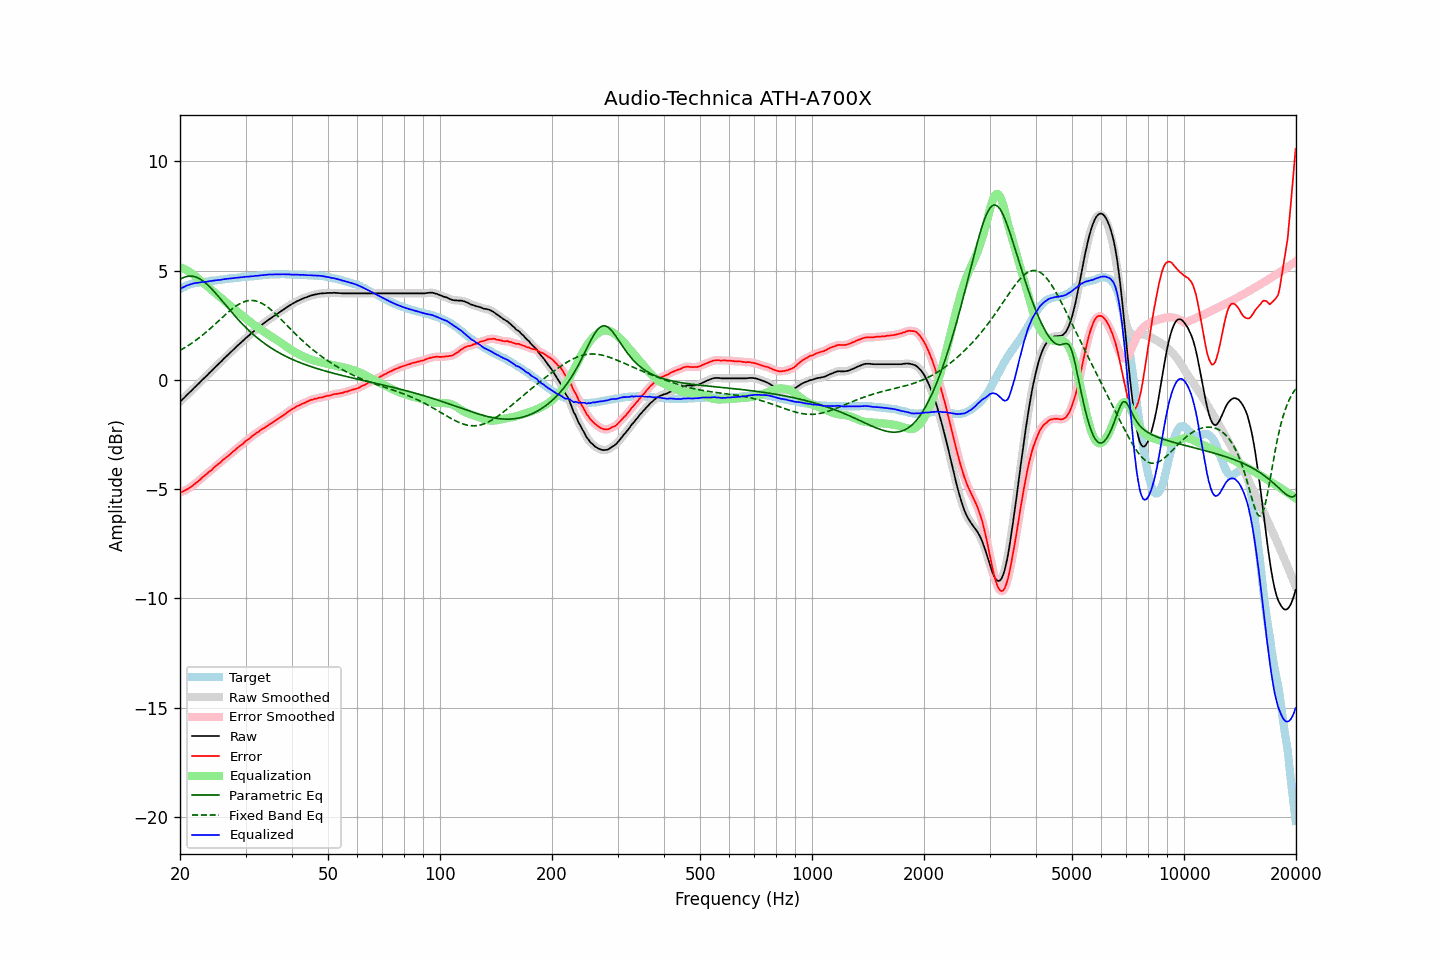

The table this chart was drawn from, first rows:
frequency, raw, error, smoothed, error_smoothed, equalization, parametric_eq, fixed_band_eq, equalized_raw, equalized_smoothed, target
20.00, -1.00, -5.16, -1.00, -5.16, 5.16, 4.60, 1.35, 4.16, 4.16, 4.16
20.20, -0.93, -5.13, -0.93, -5.13, 5.13, 4.64, 1.39, 4.20, 4.20, 4.20
20.40, -0.86, -5.10, -0.86, -5.10, 5.10, 4.67, 1.43, 4.23, 4.24, 4.24
20.61, -0.79, -5.06, -0.79, -5.06, 5.06, 4.70, 1.47, 4.27, 4.27, 4.27
20.81, -0.71, -5.02, -0.72, -5.02, 5.02, 4.72, 1.52, 4.31, 4.30, 4.31
21.02, -0.64, -4.99, -0.64, -4.98, 4.98, 4.74, 1.57, 4.34, 4.33, 4.35
21.23, -0.57, -4.94, -0.57, -4.94, 4.93, 4.75, 1.61, 4.36, 4.36, 4.37
21.44, -0.50, -4.89, -0.50, -4.89, 4.88, 4.74, 1.66, 4.38, 4.39, 4.39
21.66, -0.42, -4.83, -0.43, -4.83, 4.83, 4.74, 1.71, 4.41, 4.41, 4.41
21.87, -0.35, -4.77, -0.35, -4.77, 4.78, 4.72, 1.76, 4.42, 4.42, 4.42
22.09, -0.28, -4.72, -0.28, -4.72, 4.72, 4.70, 1.82, 4.43, 4.43, 4.44
22.31, -0.21, -4.66, -0.21, -4.66, 4.65, 4.67, 1.87, 4.44, 4.44, 4.45
22.54, -0.14, -4.60, -0.14, -4.60, 4.59, 4.63, 1.93, 4.45, 4.45, 4.46
22.76, -0.06, -4.53, -0.07, -4.53, 4.53, 4.59, 1.99, 4.47, 4.46, 4.47
22.99, 0.01, -4.46, 0.01, -4.46, 4.47, 4.54, 2.05, 4.47, 4.47, 4.47
23.22, 0.08, -4.40, 0.08, -4.40, 4.40, 4.48, 2.11, 4.48, 4.48, 4.48
23.45, 0.15, -4.34, 0.15, -4.34, 4.34, 4.42, 2.17, 4.49, 4.49, 4.49
23.69, 0.22, -4.28, 0.22, -4.28, 4.28, 4.36, 2.23, 4.49, 4.50, 4.50
23.92, 0.30, -4.21, 0.29, -4.22, 4.21, 4.29, 2.29, 4.51, 4.51, 4.51
24.16, 0.37, -4.16, 0.37, -4.16, 4.15, 4.22, 2.36, 4.52, 4.52, 4.53
24.40, 0.44, -4.11, 0.44, -4.09, 4.09, 4.14, 2.43, 4.53, 4.53, 4.55
24.65, 0.52, -4.02, 0.51, -4.03, 4.03, 4.06, 2.49, 4.54, 4.54, 4.54
24.89, 0.59, -3.96, 0.59, -3.96, 3.97, 3.98, 2.56, 4.55, 4.55, 4.55
25.14, 0.66, -3.90, 0.66, -3.90, 3.90, 3.89, 2.63, 4.56, 4.56, 4.56
25.39, 0.73, -3.84, 0.73, -3.84, 3.84, 3.81, 2.70, 4.57, 4.57, 4.57
25.65, 0.80, -3.79, 0.80, -3.78, 3.78, 3.72, 2.76, 4.57, 4.58, 4.59
25.91, 0.87, -3.72, 0.87, -3.72, 3.72, 3.63, 2.83, 4.58, 4.59, 4.59
26.16, 0.95, -3.65, 0.94, -3.65, 3.66, 3.54, 2.90, 4.60, 4.60, 4.60
26.43, 1.02, -3.59, 1.02, -3.59, 3.59, 3.46, 2.97, 4.61, 4.61, 4.61
26.69, 1.09, -3.53, 1.09, -3.53, 3.53, 3.37, 3.03, 4.62, 4.62, 4.62
26.96, 1.16, -3.48, 1.16, -3.48, 3.47, 3.28, 3.10, 4.63, 4.63, 4.64
27.23, 1.23, -3.42, 1.23, -3.41, 3.41, 3.19, 3.16, 4.64, 4.64, 4.65
27.50, 1.30, -3.35, 1.30, -3.35, 3.35, 3.11, 3.22, 4.64, 4.64, 4.65
27.77, 1.37, -3.28, 1.37, -3.29, 3.29, 3.02, 3.28, 4.65, 4.65, 4.65
28.05, 1.44, -3.23, 1.44, -3.22, 3.23, 2.94, 3.33, 4.66, 4.66, 4.67
28.33, 1.51, -3.16, 1.51, -3.16, 3.16, 2.85, 3.38, 4.67, 4.67, 4.67
28.62, 1.58, -3.10, 1.58, -3.10, 3.10, 2.77, 3.43, 4.68, 4.68, 4.68
28.90, 1.65, -3.04, 1.64, -3.04, 3.04, 2.69, 3.48, 4.69, 4.68, 4.69
29.19, 1.71, -2.98, 1.71, -2.98, 2.98, 2.61, 3.51, 4.69, 4.69, 4.69
29.48, 1.78, -2.94, 1.78, -2.93, 2.92, 2.54, 3.55, 4.70, 4.70, 4.72
29.78, 1.85, -2.86, 1.85, -2.86, 2.86, 2.46, 3.58, 4.71, 4.71, 4.71
30.08, 1.92, -2.80, 1.91, -2.80, 2.80, 2.39, 3.60, 4.72, 4.72, 4.72
30.38, 1.98, -2.74, 1.98, -2.74, 2.75, 2.32, 3.62, 4.72, 4.72, 4.72
30.68, 2.04, -2.70, 2.04, -2.69, 2.69, 2.25, 3.63, 4.72, 4.73, 4.74
30.99, 2.11, -2.63, 2.10, -2.63, 2.63, 2.18, 3.63, 4.74, 4.73, 4.74
31.30, 2.17, -2.57, 2.17, -2.57, 2.57, 2.11, 3.63, 4.74, 4.74, 4.74
31.61, 2.23, -2.52, 2.23, -2.51, 2.52, 2.05, 3.63, 4.75, 4.75, 4.75
31.93, 2.30, -2.46, 2.29, -2.46, 2.46, 1.99, 3.61, 4.76, 4.75, 4.76
32.24, 2.35, -2.41, 2.35, -2.41, 2.41, 1.92, 3.59, 4.76, 4.76, 4.76
32.57, 2.41, -2.37, 2.41, -2.36, 2.36, 1.86, 3.57, 4.77, 4.77, 4.78
32.89, 2.47, -2.31, 2.47, -2.31, 2.31, 1.81, 3.54, 4.78, 4.78, 4.78
33.22, 2.53, -2.26, 2.52, -2.26, 2.26, 1.75, 3.50, 4.79, 4.79, 4.79
33.55, 2.58, -2.22, 2.58, -2.21, 2.21, 1.70, 3.46, 4.79, 4.79, 4.80
33.89, 2.64, -2.17, 2.64, -2.17, 2.17, 1.64, 3.41, 4.80, 4.80, 4.81
34.23, 2.69, -2.12, 2.69, -2.12, 2.12, 1.59, 3.36, 4.81, 4.81, 4.81
34.57, 2.75, -2.07, 2.74, -2.07, 2.07, 1.54, 3.30, 4.82, 4.82, 4.82
34.92, 2.80, -2.02, 2.80, -2.02, 2.02, 1.49, 3.24, 4.82, 4.82, 4.82
35.27, 2.85, -1.98, 2.85, -1.98, 1.98, 1.44, 3.18, 4.82, 4.82, 4.83
35.62, 2.90, -1.93, 2.90, -1.93, 1.93, 1.40, 3.12, 4.83, 4.83, 4.83
35.97, 2.95, -1.88, 2.95, -1.88, 1.88, 1.35, 3.05, 4.83, 4.83, 4.83
... 635 more rows
